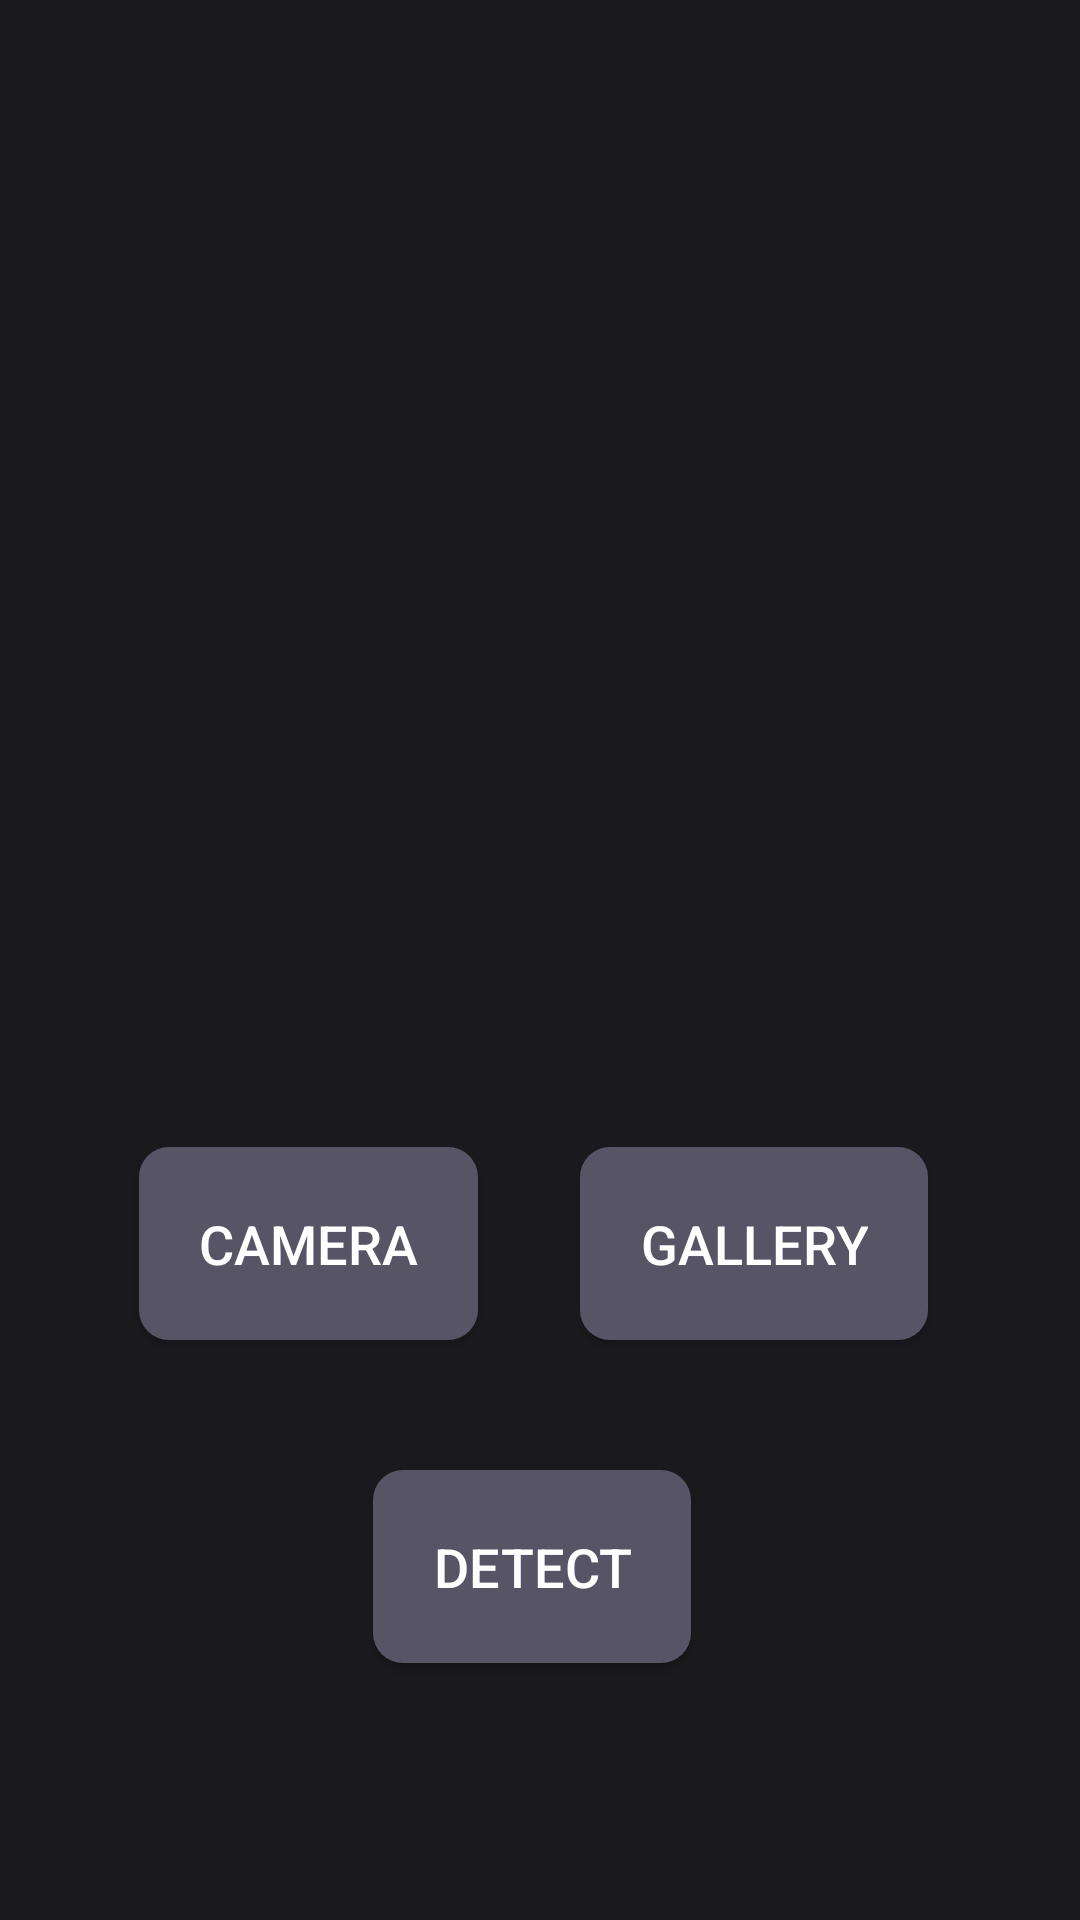

Reconstruct the res/layout file that produces this screen, plus the resources it refers to.
<!-- AndroidManifest.xml: application theme Theme.TextDetector -->
<!-- res/layout/activity_scanner.xml -->
<?xml version="1.0" encoding="utf-8"?>
<androidx.constraintlayout.widget.ConstraintLayout xmlns:android="http://schemas.android.com/apk/res/android"
    xmlns:app="http://schemas.android.com/apk/res-auto"
    xmlns:tools="http://schemas.android.com/tools"
    android:layout_width="match_parent"
    android:layout_height="match_parent"
    android:background="#1A1A1E"
    tools:context=".ScannerActivity">

    <ImageView
        android:id="@+id/capturedIv"
        android:layout_width="200dp"
        android:layout_height="200dp"
        app:layout_constraintBottom_toBottomOf="parent"
        app:layout_constraintEnd_toEndOf="parent"
        app:layout_constraintHorizontal_bias="0.497"
        app:layout_constraintStart_toStartOf="parent"
        app:layout_constraintTop_toTopOf="parent"
        app:layout_constraintVertical_bias="0.225"
        app:srcCompat="@drawable/camera" />

    <androidx.appcompat.widget.AppCompatButton
        android:id="@+id/snapBtn"
        android:layout_width="wrap_content"
        android:layout_height="wrap_content"
        android:background="@drawable/button_background"
        android:clickable="true"
        android:focusable="true"
        android:foreground="?android:attr/selectableItemBackground"
        android:padding="20dp"
        android:text="camera"
        android:textColor="@color/white"
        android:textSize="18sp"
        app:layout_constraintBottom_toBottomOf="parent"
        app:layout_constraintEnd_toEndOf="parent"
        app:layout_constraintHorizontal_bias="0.187"
        app:layout_constraintStart_toStartOf="parent"
        app:layout_constraintTop_toTopOf="parent"
        app:layout_constraintVertical_bias="0.664"
        tools:ignore="UnusedAttribute" />

    <androidx.appcompat.widget.AppCompatButton
        android:id="@+id/detectBtn"
        android:layout_width="wrap_content"
        android:layout_height="wrap_content"
        android:background="@drawable/button_background"
        android:clickable="true"
        android:focusable="true"
        android:foreground="?android:attr/selectableItemBackground"
        android:padding="20dp"
        android:text="Detect"
        android:textColor="@color/white"
        android:textSize="18sp"
        app:layout_constraintBottom_toBottomOf="parent"
        app:layout_constraintEnd_toEndOf="parent"
        app:layout_constraintHorizontal_bias="0.49"
        app:layout_constraintStart_toStartOf="parent"
        app:layout_constraintTop_toBottomOf="@+id/snapBtn"
        app:layout_constraintVertical_bias="0.337"
        tools:ignore="UnusedAttribute" />

    <androidx.appcompat.widget.AppCompatButton
        android:id="@+id/galleryBtn"
        android:layout_width="wrap_content"
        android:layout_height="wrap_content"
        android:background="@drawable/button_background"
        android:clickable="true"
        android:focusable="true"
        android:foreground="?android:attr/selectableItemBackground"
        android:padding="20dp"
        android:text="gallery"
        android:textColor="@color/white"
        android:textSize="18sp"
        app:layout_constraintBottom_toBottomOf="parent"
        app:layout_constraintEnd_toEndOf="parent"
        app:layout_constraintHorizontal_bias="0.793"
        app:layout_constraintStart_toStartOf="parent"
        app:layout_constraintTop_toTopOf="parent"
        app:layout_constraintVertical_bias="0.664"
        tools:ignore="UnusedAttribute" />

</androidx.constraintlayout.widget.ConstraintLayout>
<!-- resources referenced by this layout -->
<resources>
  <color name="white">#FFFFFFFF</color>
  <!-- drawable button_background (drawable) -->
  <?xml version="1.0" encoding="utf-8"?>
  <shape xmlns:android="http://schemas.android.com/apk/res/android">
  
      <solid
          android:color="#575565"/>
  
      <corners
          android:radius="10dp"/>
  </shape>
  <style name="Theme.TextDetector" parent="Theme.MaterialComponents.DayNight.DarkActionBar">
          
          <item name="colorPrimary">@color/purple_500</item>
          <item name="colorPrimaryVariant">@color/purple_700</item>
          <item name="colorOnPrimary">@color/white</item>
          
          <item name="colorSecondary">@color/teal_200</item>
          <item name="colorSecondaryVariant">@color/teal_700</item>
          <item name="colorOnSecondary">@color/black</item>
          
          <item name="android:statusBarColor" tools:targetApi="l">@color/status_bar_color</item>
          <item name="toolbarStyle">@style/ToolbarStyle</item>
          
      </style>
  <color name="purple_500">#FF6200EE</color>
  <color name="purple_700">#FF3700B3</color>
  <color name="teal_200">#FF03DAC5</color>
  <color name="teal_700">#FF018786</color>
  <color name="black">#FF000000</color>
  <color name="status_bar_color">#0A0A0A</color>
  <style name="ToolbarStyle" parent="Widget.AppCompat.Toolbar">
          <item name="android:background">@color/toolbar_color</item>
      </style>
  <color name="toolbar_color">#56595E</color>
</resources>
